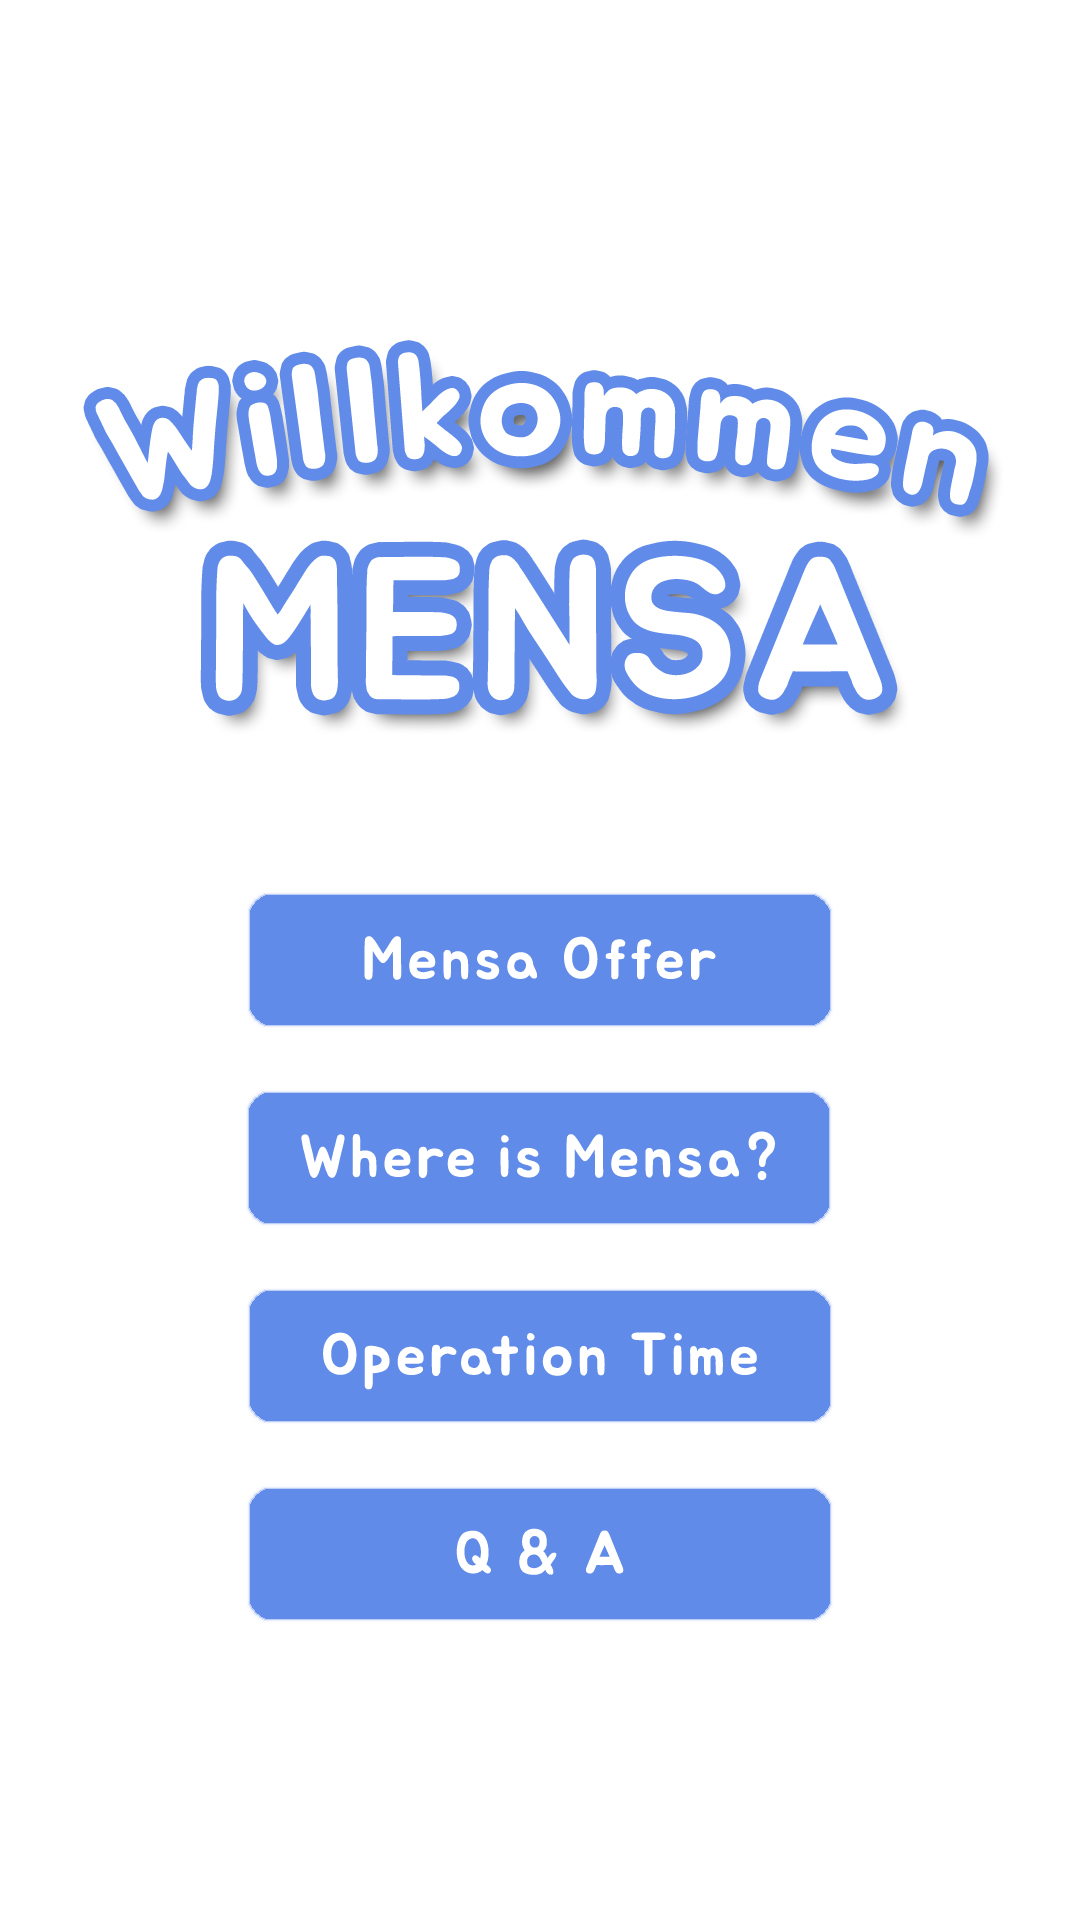

Here is an Android app screen rendered from its layout file. Give the layout XML and the strings, colors and styles it references.
<!-- AndroidManifest.xml: application theme Theme.AppCompat.Light.NoActionBar -->
<!-- res/layout/activity_main.xml -->
<?xml version="1.0" encoding="utf-8"?>
<android.support.constraint.ConstraintLayout xmlns:android="http://schemas.android.com/apk/res/android"
    xmlns:app="http://schemas.android.com/apk/res-auto"
    xmlns:tools="http://schemas.android.com/tools"
    android:layout_width="match_parent"
    android:layout_height="match_parent"
    android:background="@drawable/main_background"
    tools:context=".MainActivity">

    <Button
        android:id="@+id/button_offer"
        android:layout_width="200dp"
        android:layout_height="50dp"
        android:padding="0dp"
        android:layout_marginStart="8dp"
        android:layout_marginTop="8dp"
        android:layout_marginEnd="8dp"
        android:layout_marginBottom="8dp"
        android:background="@drawable/button_offer_state"
        app:layout_constraintBottom_toBottomOf="parent"
        app:layout_constraintEnd_toEndOf="parent"
        app:layout_constraintStart_toStartOf="parent"
        app:layout_constraintTop_toTopOf="parent" />

    <Button
        android:id="@+id/button_location"
        android:layout_width="200dp"
        android:layout_height="50dp"
        android:padding="0dp"
        android:layout_marginStart="8dp"
        android:layout_marginTop="16dp"
        android:layout_marginEnd="8dp"
        android:background="@drawable/button_location_state"
        app:layout_constraintEnd_toEndOf="parent"
        app:layout_constraintHorizontal_bias="0.497"
        app:layout_constraintStart_toStartOf="parent"
        app:layout_constraintTop_toBottomOf="@+id/button_offer" />

    <Button
        android:id="@+id/button_time"
        android:layout_width="200dp"
        android:layout_height="50dp"
        android:padding="0dp"
        android:layout_marginStart="8dp"
        android:layout_marginTop="16dp"
        android:layout_marginEnd="8dp"
        android:background="@drawable/button_time_state"
        app:layout_constraintEnd_toEndOf="parent"
        app:layout_constraintStart_toStartOf="parent"
        app:layout_constraintTop_toBottomOf="@+id/button_location" />

    <Button
        android:id="@+id/button_qna"
        android:layout_width="200dp"
        android:layout_height="50dp"
        android:padding="0dp"
        android:layout_marginStart="8dp"
        android:layout_marginTop="16dp"
        android:layout_marginEnd="8dp"
        android:background="@drawable/button_qna_state"
        app:layout_constraintEnd_toEndOf="parent"
        app:layout_constraintStart_toStartOf="parent"
        app:layout_constraintTop_toBottomOf="@+id/button_time" />
</android.support.constraint.ConstraintLayout>
<!-- resources referenced by this layout -->
<resources>
  <!-- drawable button_location_state (drawable) -->
  <?xml version="1.0" encoding="utf-8"?>
  <selector xmlns:android="http://schemas.android.com/apk/res/android">
      <item
          android:drawable="@drawable/button_location_pressed"
          android:state_pressed="true" />
      <item android:drawable="@drawable/button_location" />
  </selector>
  <!-- drawable button_offer_state (drawable) -->
  <?xml version="1.0" encoding="utf-8"?>
  <selector xmlns:android="http://schemas.android.com/apk/res/android">
      <item android:drawable="@drawable/button_offer_pressed"
          android:state_pressed="true" />
      <item android:drawable="@drawable/button_offer" />
  </selector>
  <!-- drawable button_qna_state (drawable) -->
  <?xml version="1.0" encoding="utf-8"?>
  <selector xmlns:android="http://schemas.android.com/apk/res/android">
      <item android:drawable="@drawable/button_qna_pressed"
          android:state_pressed="true" />
      <item android:drawable="@drawable/button_qna" />
  </selector>
  <!-- drawable button_time_state (drawable) -->
  <?xml version="1.0" encoding="utf-8"?>
  <selector xmlns:android="http://schemas.android.com/apk/res/android">
      <item android:drawable="@drawable/button_time_pressed"
          android:state_pressed="true" />
      <item android:drawable="@drawable/button_time" />
  </selector>
  <!-- drawable main_background: jpg bitmap (drawable-v24, 325778 bytes) -->
  <!-- drawable button_location_pressed: png bitmap (drawable-v24, 13040 bytes) -->
  <!-- drawable button_location: png bitmap (drawable-v24, 9566 bytes) -->
  <!-- drawable button_offer_pressed: png bitmap (drawable-v24, 11642 bytes) -->
  <!-- drawable button_offer: png bitmap (drawable-v24, 8182 bytes) -->
  <!-- drawable button_qna_pressed: png bitmap (drawable-v24, 9764 bytes) -->
  <!-- drawable button_qna: png bitmap (drawable-v24, 6384 bytes) -->
  <!-- drawable button_time_pressed: png bitmap (drawable-v24, 12146 bytes) -->
  <!-- drawable button_time: png bitmap (drawable-v24, 8685 bytes) -->
</resources>
